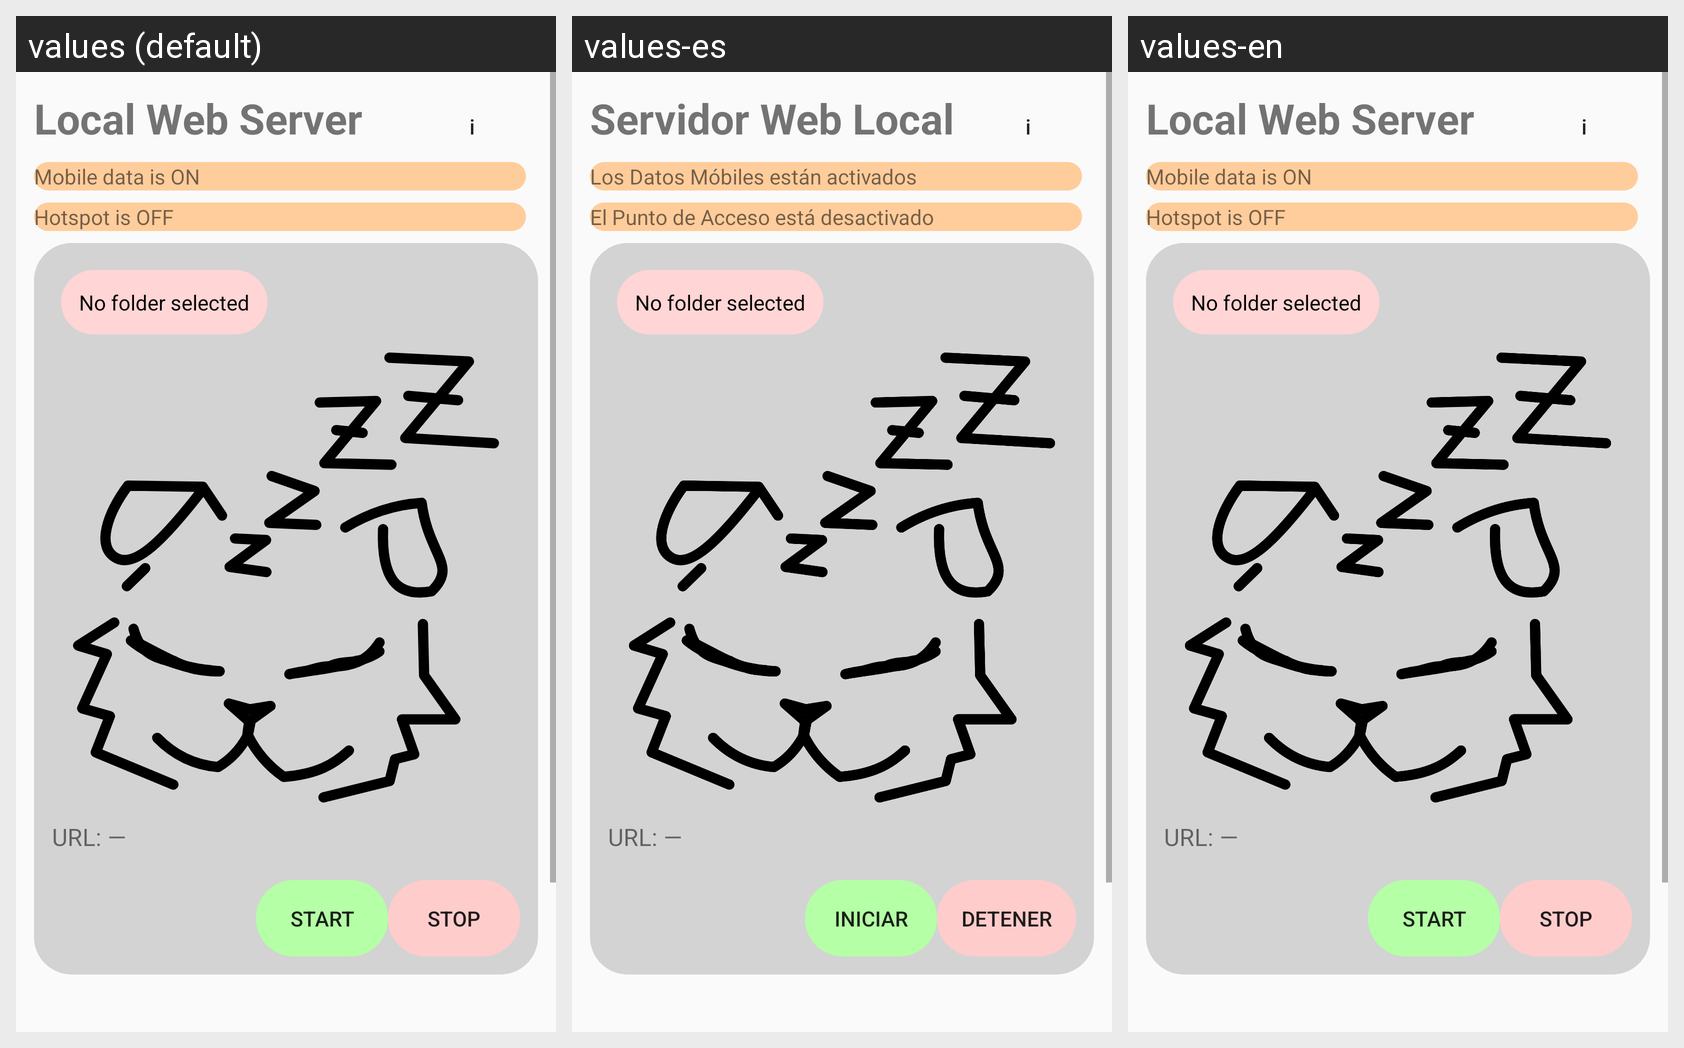

For this localized Android screen grid, give each drawn string resource with its value in every locale shown.
Android screen res/layout/activity_main_2.xml rendered under 3 locales, left to right: values (default), values-es, values-en. Device: Nexus 5 (rendered at 1080×1920; each locale shown at half size, 540×960, under a caption strip naming it); theme Theme.AppCompat.Light.NoActionBar.
Strings drawn on this screen, with the default value and each locale's value (text and hints the layout hard-codes, and strings that could not be matched under every locale, appear in the picture but are not listed):

main_title
  values: Local Web Server
  values-es: Servidor Web Local
  values-en: Local Web Server

main_mobile_data
  values: Mobile data is ON
  values-es: Los Datos Móbiles están activados
  values-en: Mobile data is ON

main_hotspot
  values: Hotspot is OFF
  values-es: El Punto de Acceso está desactivado
  values-en: Hotspot is OFF

main_start
  values: Start
  values-es: Iniciar
  values-en: Start

main_stop
  values: Stop
  values-es: Detener
  values-en: Stop
